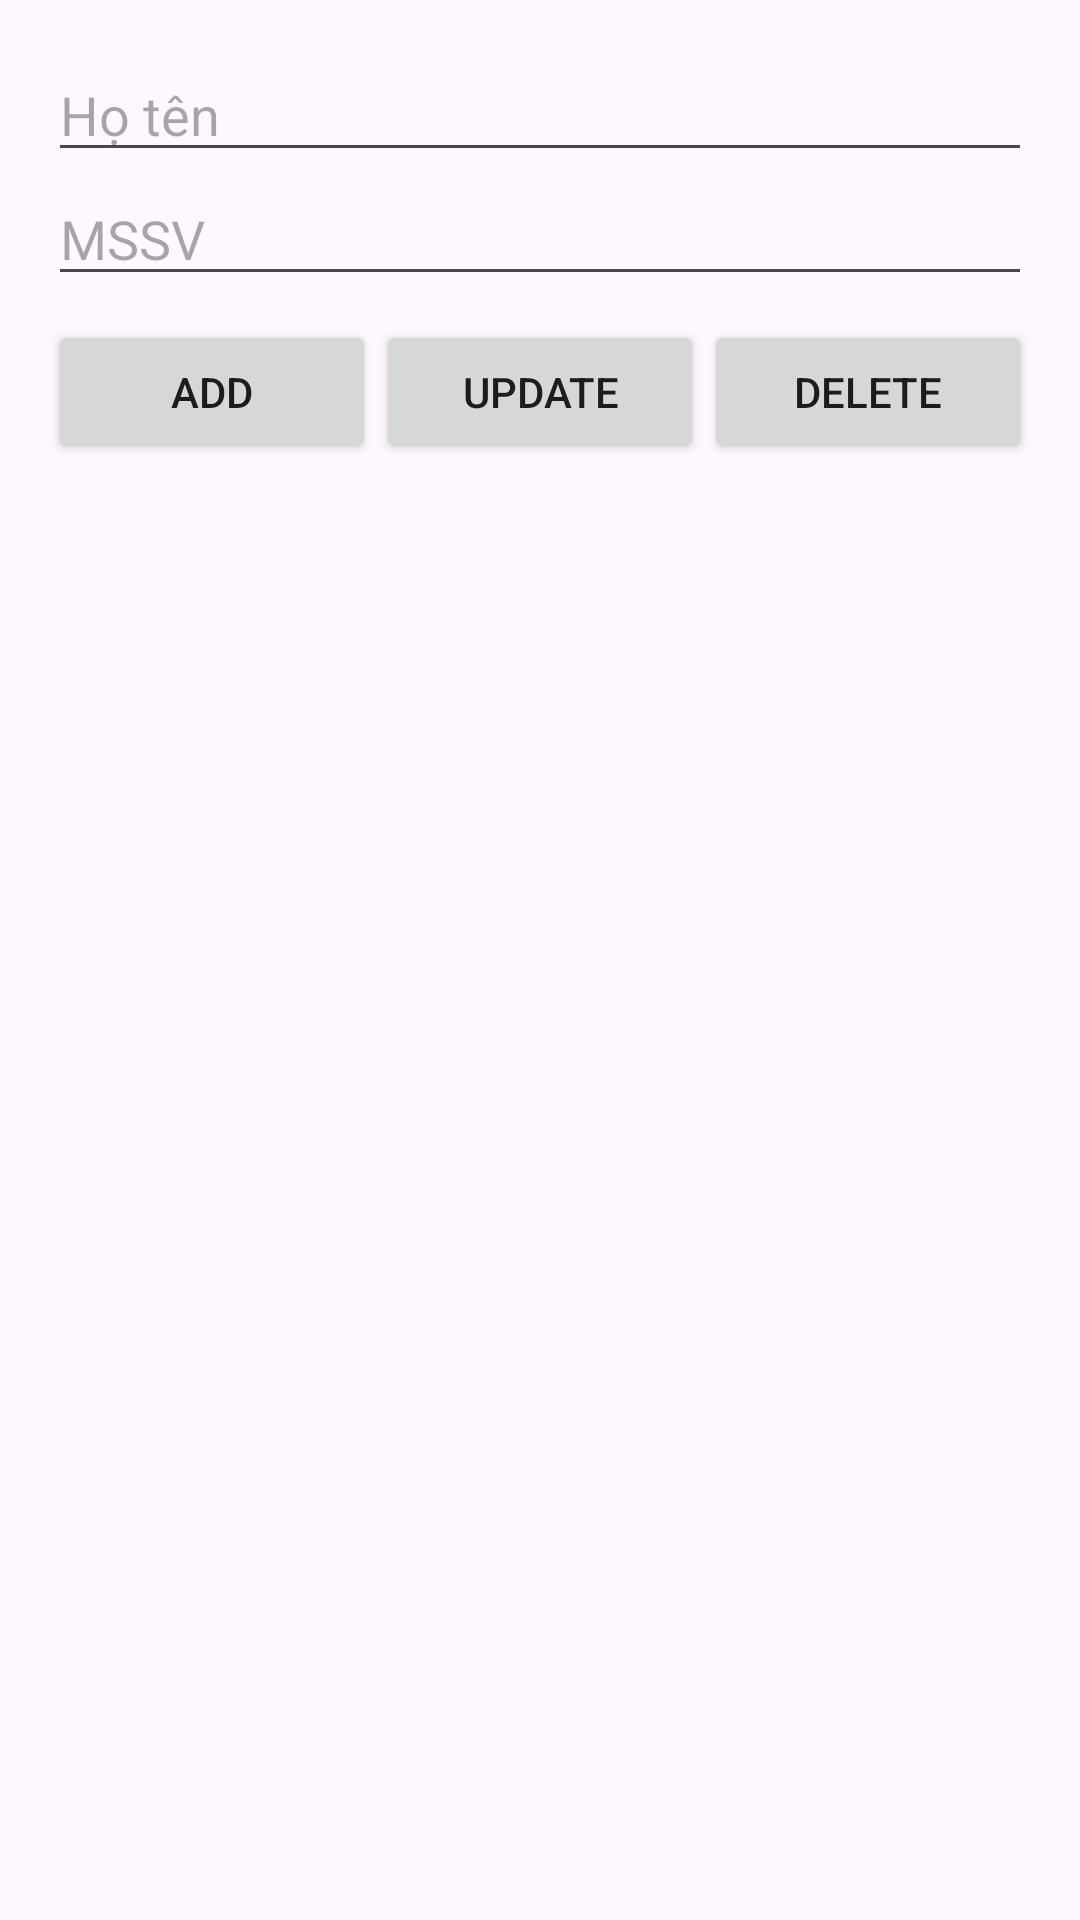

This screen was rendered from an Android layout file. Write that file and the resources it references.
<!-- AndroidManifest.xml: application theme Theme.Quan_ly_ds_sinh_vien -->
<!-- res/layout/activity_main.xml -->
<?xml version="1.0" encoding="utf-8"?>
<LinearLayout xmlns:android="http://schemas.android.com/apk/res/android"
    android:padding="16dp"
    android:orientation="vertical"
    android:layout_width="match_parent"
    android:layout_height="match_parent">

    <EditText
        android:id="@+id/editName"
        android:hint="@string/hoTen"
        android:layout_width="match_parent"
        android:layout_height="wrap_content" />

    <EditText
        android:id="@+id/editMSSV"
        android:hint="@string/mssv"
        android:layout_width="match_parent"
        android:layout_height="wrap_content"
        android:inputType="text" />

    <LinearLayout
        android:orientation="horizontal"
        android:gravity="center"
        android:layout_width="match_parent"
        android:layout_height="wrap_content"
        android:layout_marginTop="8dp">

        <Button
            android:id="@+id/btnAdd"
            android:text="@string/add"
            android:layout_weight="1"
            android:layout_width="0dp"
            android:layout_height="wrap_content" />

        <Button
            android:id="@+id/btnUpdate"
            android:text="@string/update"
            android:layout_weight="1"
            android:layout_width="0dp"
            android:layout_height="wrap_content" />

        <Button
            android:id="@+id/btnDelete"
            android:text="@string/delete"
            android:layout_weight="1"
            android:layout_width="0dp"
            android:layout_height="wrap_content" />
    </LinearLayout>

    <GridView
        android:id="@+id/listViewStudents"
        android:layout_width="match_parent"
        android:layout_height="0dp"
        android:layout_weight="1"
        android:verticalSpacing="10dp"
        android:numColumns="2"
        android:layout_marginTop="16dp"/>
</LinearLayout>
<!-- resources referenced by this layout -->
<resources>
  <string name="add">Add</string>
  <string name="delete">Delete</string>
  <string name="hoTen">Họ tên</string>
  <string name="mssv">MSSV</string>
  <string name="update">Update</string>
  <style name="Theme.Quan_ly_ds_sinh_vien" parent="Base.Theme.Quan_ly_ds_sinh_vien" />
  <style name="Base.Theme.Quan_ly_ds_sinh_vien" parent="Theme.Material3.DayNight.NoActionBar">
          
          
      </style>
</resources>
